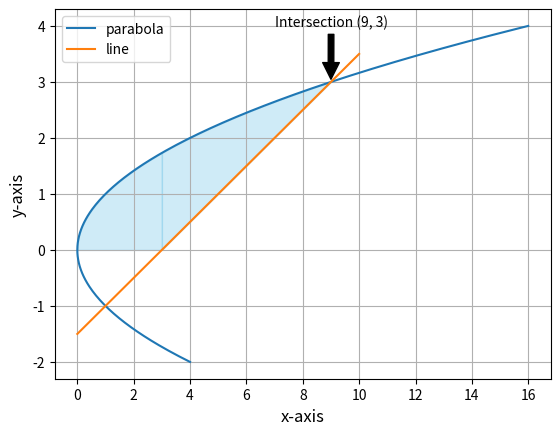

The matplotlib source for this figure:
import numpy as np
import matplotlib.pyplot as plt
import math

y = np.linspace(-2,4,300)
x = y*y
xl = np.linspace(0,10,300)
yl = (xl-3)/2

x1 = np.linspace(0,3, 200)
y1 = np.sqrt(x1)
x2 = np.linspace(3,9, 200)
y2 = np.sqrt(x2)
yl2 = (x2-3)/2

plt.fill_between(x1, y1, 0, color='skyblue', alpha=0.4) 
plt.fill_between(x2,y2, yl2, color='skyblue', alpha=0.4)
plt.annotate('Intersection (9, 3)', xy=(9, 3), xytext=(7, 4),
             arrowprops=dict(facecolor='black', shrink=0.05))
plt.xlabel('x-axis', fontsize=12)
plt.ylabel('y-axis', fontsize=12)
plt.plot(x,y, label="parabola")
plt.plot(xl,yl, label="line")
plt.grid()
plt.legend()

plt.savefig("figure.png", dpi=300)

plt.show()
